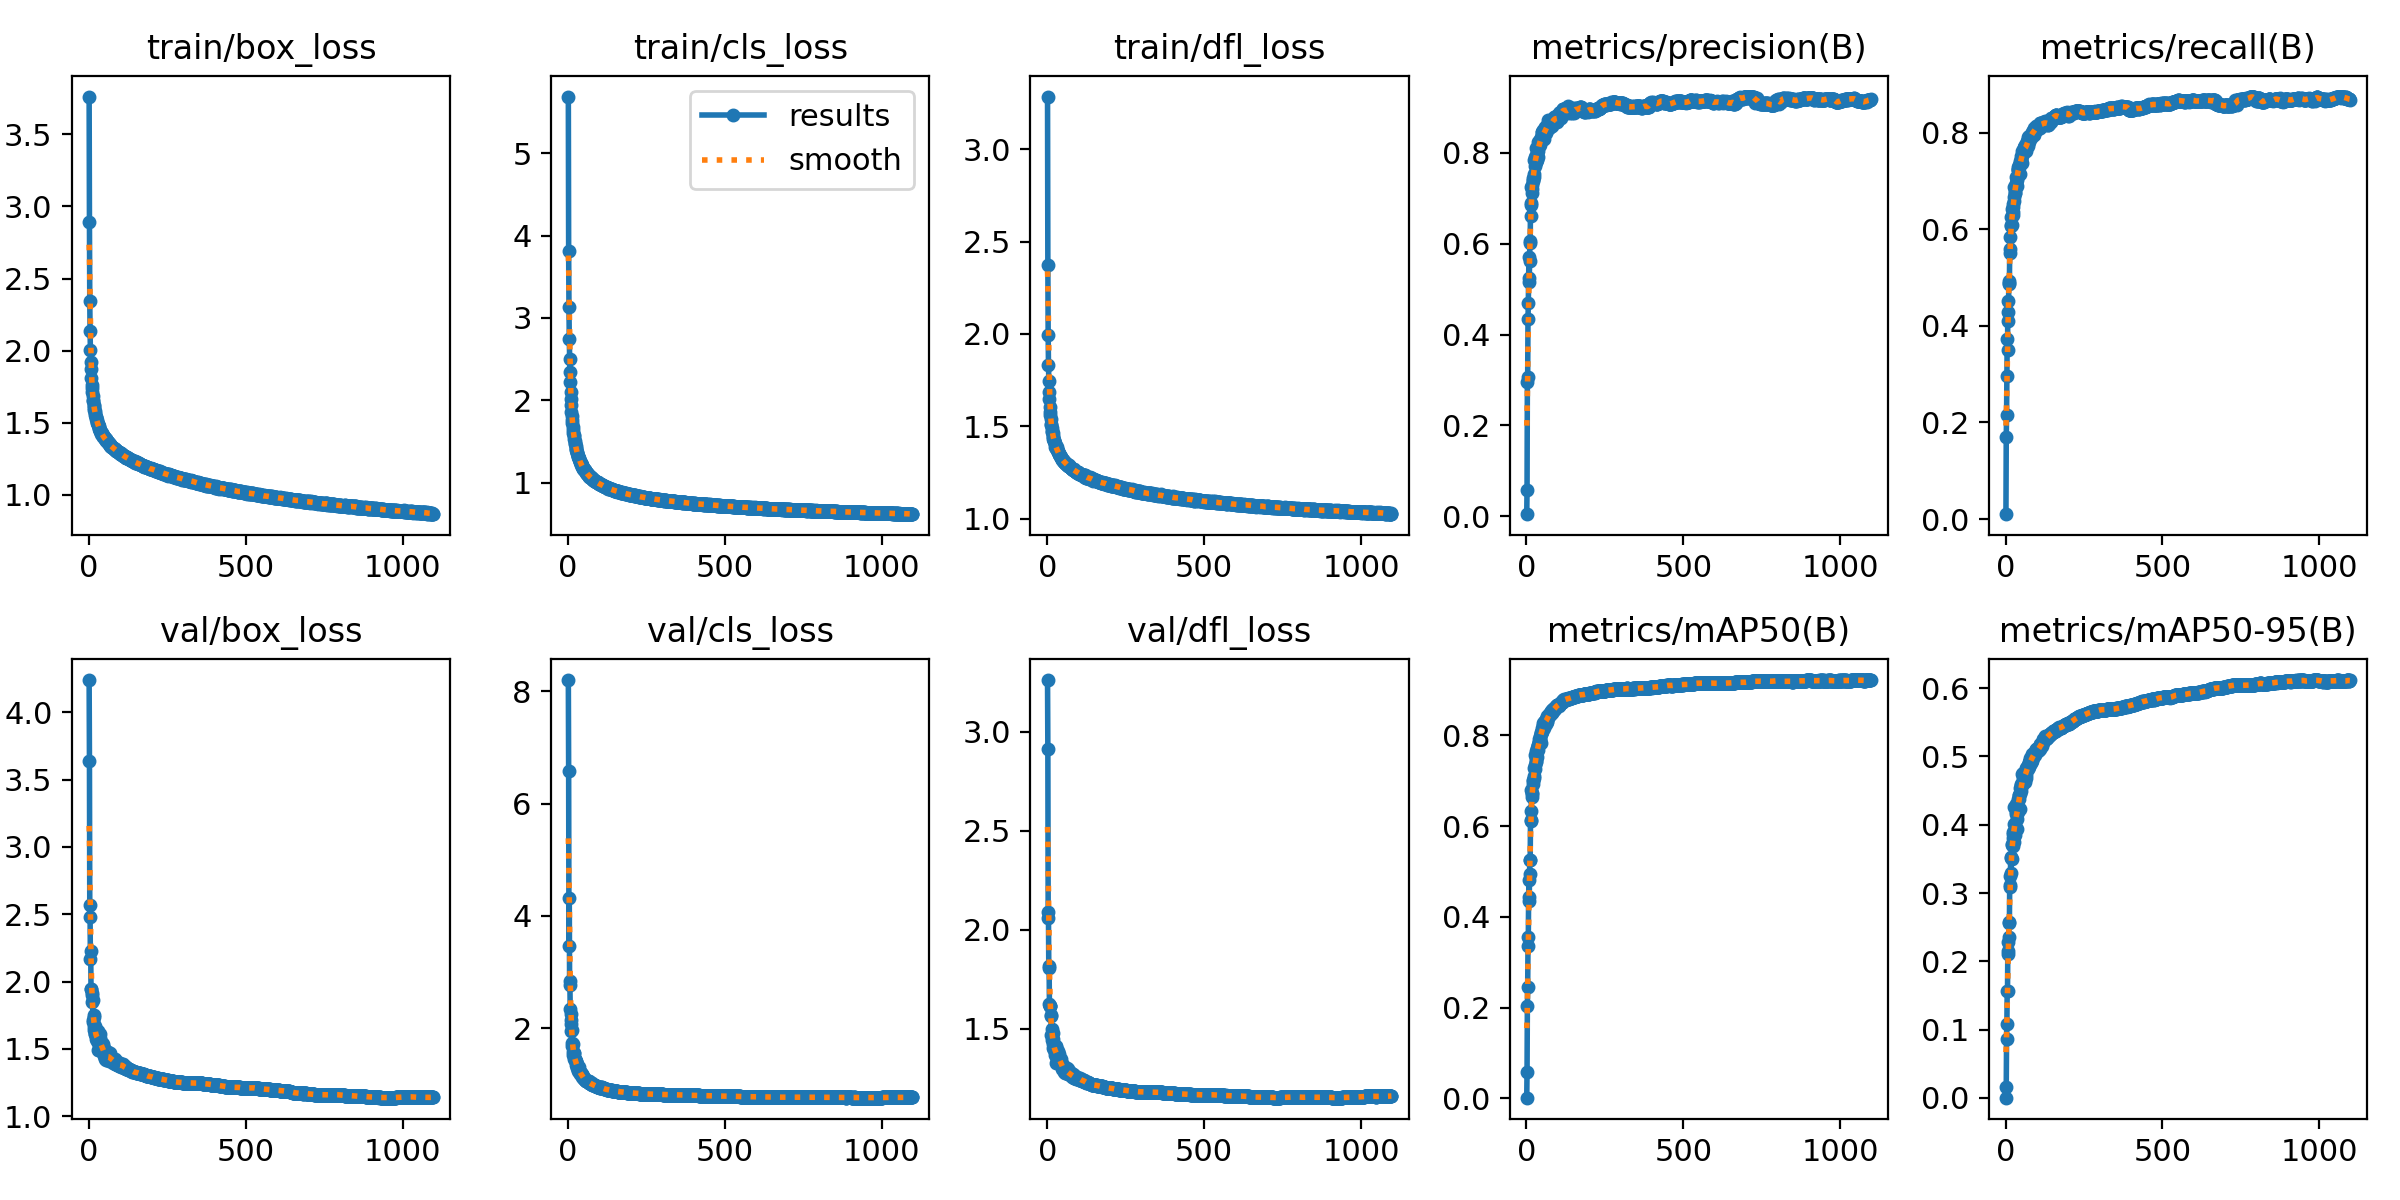

Source data for this figure (header and first rows):
epoch, train/box_loss, train/cls_loss, train/dfl_loss, metrics/precision(B), metrics/recall(B), metrics/mAP50(B), metrics/mAP50-95(B), val/box_loss, val/cls_loss, val/dfl_loss, lr/pg0, lr/pg1, lr/pg2
1, 3.762, 5.687, 3.285, 0.00478, 0.01007, 0.00179, 0.00034, 4.24, 8.2, 3.263, 0.06771, 0.0006421, 0.0006421
2, 2.889, 3.81, 2.372, 0.05877, 0.1688, 0.05918, 0.01664, 3.64, 6.586, 2.915, 0.03503, 0.001292, 0.001292
3, 2.347, 3.137, 1.994, 0.2963, 0.2145, 0.2039, 0.08695, 2.571, 3.454, 2.092, 0.002349, 0.001942, 0.001942
4, 2.137, 2.748, 1.833, 0.307, 0.2967, 0.2452, 0.1081, 2.481, 4.313, 2.06, 0.00195, 0.00195, 0.00195
5, 2.005, 2.507, 1.748, 0.4337, 0.3717, 0.3367, 0.1561, 2.171, 2.834, 1.806, 0.00195, 0.00195, 0.00195
6, 1.921, 2.341, 1.684, 0.4697, 0.3495, 0.3557, 0.157, 2.23, 2.767, 1.815, 0.00195, 0.00195, 0.00195
7, 1.87, 2.226, 1.646, 0.5246, 0.4291, 0.443, 0.2145, 1.943, 2.335, 1.626, 0.00195, 0.00195, 0.00195
8, 1.809, 2.103, 1.602, 0.5706, 0.4523, 0.481, 0.2284, 1.943, 2.15, 1.613, 0.00195, 0.00195, 0.00195
9, 1.764, 2.011, 1.58, 0.5154, 0.4092, 0.4356, 0.2108, 1.916, 2.257, 1.615, 0.00195, 0.00195, 0.00195
10, 1.738, 1.944, 1.563, 0.5615, 0.4858, 0.4952, 0.2355, 1.899, 2.08, 1.612, 0.00195, 0.00195, 0.00195
11, 1.71, 1.862, 1.539, 0.6054, 0.493, 0.5262, 0.2571, 1.847, 1.955, 1.562, 0.00195, 0.00195, 0.00195
12, 1.684, 1.81, 1.515, 0.6009, 0.4883, 0.5259, 0.2565, 1.861, 1.958, 1.569, 0.00195, 0.00195, 0.00195
13, 1.658, 1.763, 1.507, 0.6845, 0.5514, 0.6144, 0.3117, 1.7, 1.726, 1.468, 0.00195, 0.00195, 0.00195
14, 1.649, 1.727, 1.493, 0.6888, 0.5837, 0.6335, 0.3243, 1.712, 1.681, 1.473, 0.00195, 0.00195, 0.00195
15, 1.623, 1.678, 1.475, 0.6617, 0.5586, 0.6114, 0.3087, 1.735, 1.718, 1.497, 0.00195, 0.00195, 0.00195
16, 1.615, 1.641, 1.47, 0.7238, 0.6253, 0.6807, 0.3513, 1.664, 1.522, 1.44, 0.00195, 0.00195, 0.00195
17, 1.602, 1.609, 1.463, 0.7113, 0.6077, 0.6645, 0.3298, 1.755, 1.582, 1.478, 0.00195, 0.00195, 0.00195
18, 1.586, 1.58, 1.45, 0.7195, 0.606, 0.6718, 0.3534, 1.639, 1.558, 1.424, 0.00195, 0.00195, 0.00195
19, 1.579, 1.568, 1.444, 0.7303, 0.6076, 0.6732, 0.3501, 1.674, 1.562, 1.447, 0.00195, 0.00195, 0.00195
20, 1.564, 1.53, 1.434, 0.7395, 0.6408, 0.7013, 0.3701, 1.612, 1.451, 1.403, 0.00195, 0.00195, 0.00195
21, 1.555, 1.508, 1.426, 0.7449, 0.6278, 0.6935, 0.3718, 1.609, 1.447, 1.401, 0.00195, 0.00195, 0.00195
22, 1.538, 1.481, 1.42, 0.7383, 0.6357, 0.7001, 0.3686, 1.619, 1.43, 1.407, 0.00195, 0.00195, 0.00195
23, 1.54, 1.474, 1.419, 0.7538, 0.629, 0.7059, 0.3898, 1.572, 1.45, 1.393, 0.00195, 0.00195, 0.00195
24, 1.524, 1.443, 1.407, 0.747, 0.6467, 0.7101, 0.3804, 1.601, 1.415, 1.4, 0.00195, 0.00195, 0.00195
25, 1.517, 1.423, 1.408, 0.7843, 0.6529, 0.7292, 0.3861, 1.598, 1.388, 1.396, 0.00195, 0.00195, 0.00195
26, 1.507, 1.412, 1.391, 0.7904, 0.6674, 0.735, 0.4003, 1.558, 1.34, 1.364, 0.00195, 0.00195, 0.00195
27, 1.501, 1.394, 1.396, 0.7715, 0.6581, 0.7265, 0.3751, 1.635, 1.387, 1.413, 0.00195, 0.00195, 0.00195
28, 1.493, 1.377, 1.383, 0.7822, 0.6878, 0.7562, 0.4253, 1.496, 1.286, 1.326, 0.00195, 0.00195, 0.00195
29, 1.487, 1.367, 1.382, 0.7804, 0.6747, 0.7409, 0.3852, 1.633, 1.351, 1.408, 0.00195, 0.00195, 0.00195
30, 1.483, 1.358, 1.386, 0.7798, 0.6809, 0.7434, 0.3907, 1.602, 1.315, 1.387, 0.00195, 0.00195, 0.00195
31, 1.467, 1.328, 1.371, 0.7949, 0.6744, 0.7492, 0.4002, 1.593, 1.311, 1.386, 0.00195, 0.00195, 0.00195
32, 1.474, 1.328, 1.374, 0.8109, 0.6956, 0.7653, 0.4159, 1.532, 1.27, 1.342, 0.00195, 0.00195, 0.00195
33, 1.462, 1.312, 1.365, 0.8085, 0.6936, 0.772, 0.4305, 1.492, 1.228, 1.326, 0.00195, 0.00195, 0.00195
34, 1.457, 1.305, 1.366, 0.7944, 0.708, 0.7688, 0.4183, 1.536, 1.255, 1.349, 0.00195, 0.00195, 0.00195
35, 1.451, 1.291, 1.36, 0.7837, 0.689, 0.7518, 0.394, 1.614, 1.299, 1.389, 0.00195, 0.00195, 0.00195
36, 1.445, 1.285, 1.351, 0.8248, 0.7057, 0.7792, 0.4243, 1.525, 1.218, 1.34, 0.00195, 0.00195, 0.00195
37, 1.44, 1.267, 1.35, 0.8038, 0.702, 0.7686, 0.409, 1.578, 1.222, 1.37, 0.00195, 0.00195, 0.00195
38, 1.438, 1.256, 1.349, 0.7907, 0.722, 0.7783, 0.4193, 1.535, 1.213, 1.346, 0.00195, 0.00195, 0.00195
39, 1.433, 1.247, 1.349, 0.8147, 0.7237, 0.786, 0.4245, 1.536, 1.184, 1.344, 0.00195, 0.00195, 0.00195
40, 1.424, 1.237, 1.34, 0.8268, 0.7285, 0.7919, 0.4376, 1.497, 1.176, 1.323, 0.001949, 0.001949, 0.001949
41, 1.43, 1.242, 1.343, 0.8195, 0.7227, 0.7864, 0.4267, 1.547, 1.205, 1.346, 0.001949, 0.001949, 0.001949
42, 1.422, 1.221, 1.338, 0.8227, 0.728, 0.7919, 0.437, 1.518, 1.191, 1.331, 0.001949, 0.001949, 0.001949
43, 1.417, 1.22, 1.334, 0.8278, 0.7317, 0.7981, 0.4436, 1.492, 1.162, 1.32, 0.001949, 0.001949, 0.001949
44, 1.417, 1.214, 1.334, 0.818, 0.7282, 0.7926, 0.4439, 1.488, 1.157, 1.318, 0.001949, 0.001949, 0.001949
45, 1.405, 1.198, 1.329, 0.8258, 0.7134, 0.7837, 0.423, 1.54, 1.173, 1.349, 0.001949, 0.001949, 0.001949
46, 1.401, 1.19, 1.323, 0.8316, 0.7368, 0.8039, 0.4537, 1.467, 1.132, 1.306, 0.001949, 0.001949, 0.001949
47, 1.403, 1.185, 1.326, 0.834, 0.7411, 0.8054, 0.4446, 1.508, 1.141, 1.323, 0.001949, 0.001949, 0.001949
48, 1.397, 1.175, 1.319, 0.8307, 0.7449, 0.808, 0.4579, 1.447, 1.121, 1.296, 0.001949, 0.001949, 0.001949
49, 1.398, 1.173, 1.319, 0.8324, 0.7415, 0.8079, 0.4494, 1.493, 1.113, 1.315, 0.001949, 0.001949, 0.001949
50, 1.391, 1.168, 1.315, 0.8467, 0.751, 0.8169, 0.4595, 1.458, 1.098, 1.296, 0.001949, 0.001949, 0.001949
51, 1.388, 1.167, 1.313, 0.8465, 0.7367, 0.8092, 0.458, 1.451, 1.097, 1.294, 0.001949, 0.001949, 0.001949
52, 1.385, 1.155, 1.314, 0.8342, 0.7519, 0.8167, 0.4581, 1.474, 1.104, 1.306, 0.001949, 0.001949, 0.001949
53, 1.385, 1.154, 1.309, 0.8323, 0.761, 0.8232, 0.4741, 1.428, 1.08, 1.281, 0.001949, 0.001949, 0.001949
54, 1.385, 1.15, 1.309, 0.8494, 0.7612, 0.8261, 0.4688, 1.458, 1.081, 1.291, 0.001949, 0.001949, 0.001949
55, 1.375, 1.139, 1.307, 0.8315, 0.7579, 0.8164, 0.4636, 1.46, 1.087, 1.299, 0.001949, 0.001949, 0.001949
56, 1.383, 1.137, 1.305, 0.8388, 0.7626, 0.8269, 0.4757, 1.415, 1.064, 1.273, 0.001949, 0.001949, 0.001949
57, 1.37, 1.132, 1.302, 0.8487, 0.7703, 0.8285, 0.4733, 1.431, 1.064, 1.281, 0.001949, 0.001949, 0.001949
58, 1.37, 1.124, 1.303, 0.8541, 0.7676, 0.8306, 0.4725, 1.437, 1.055, 1.284, 0.001949, 0.001949, 0.001949
59, 1.371, 1.12, 1.303, 0.8455, 0.7673, 0.8318, 0.4726, 1.441, 1.054, 1.284, 0.001949, 0.001949, 0.001949
60, 1.367, 1.111, 1.298, 0.8561, 0.7652, 0.8294, 0.4747, 1.426, 1.055, 1.278, 0.001949, 0.001949, 0.001949
... 1,037 more rows
